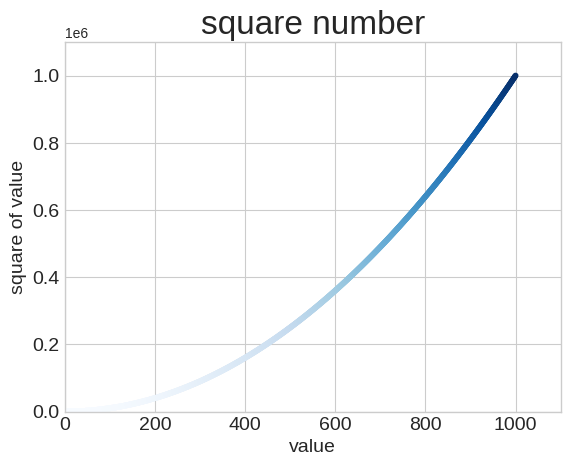

The script that saved this image:
import matplotlib.pyplot as plt

# x_values = [1,2,3,4,5]
# y_values = [1,4,9,16,25]

x_values = range(1, 1001)
y_values = [x**2 for x in x_values]

plt.style.use('seaborn-v0_8-whitegrid')

fig, ax = plt.subplots()

ax.scatter(x_values, y_values, c=y_values, cmap=plt.cm.Blues, s=10)

# set chart title and label axis
ax.set_title("square number", fontsize=24)
ax.set_xlabel("value", fontsize=14)
ax.set_ylabel("square of value", fontsize=14)

# set size of tick label
ax.tick_params(axis='both', which='major', labelsize=14)

#set the range of both axis (x,y)
ax.axis([0,1100,0,1100000])


plt.show()